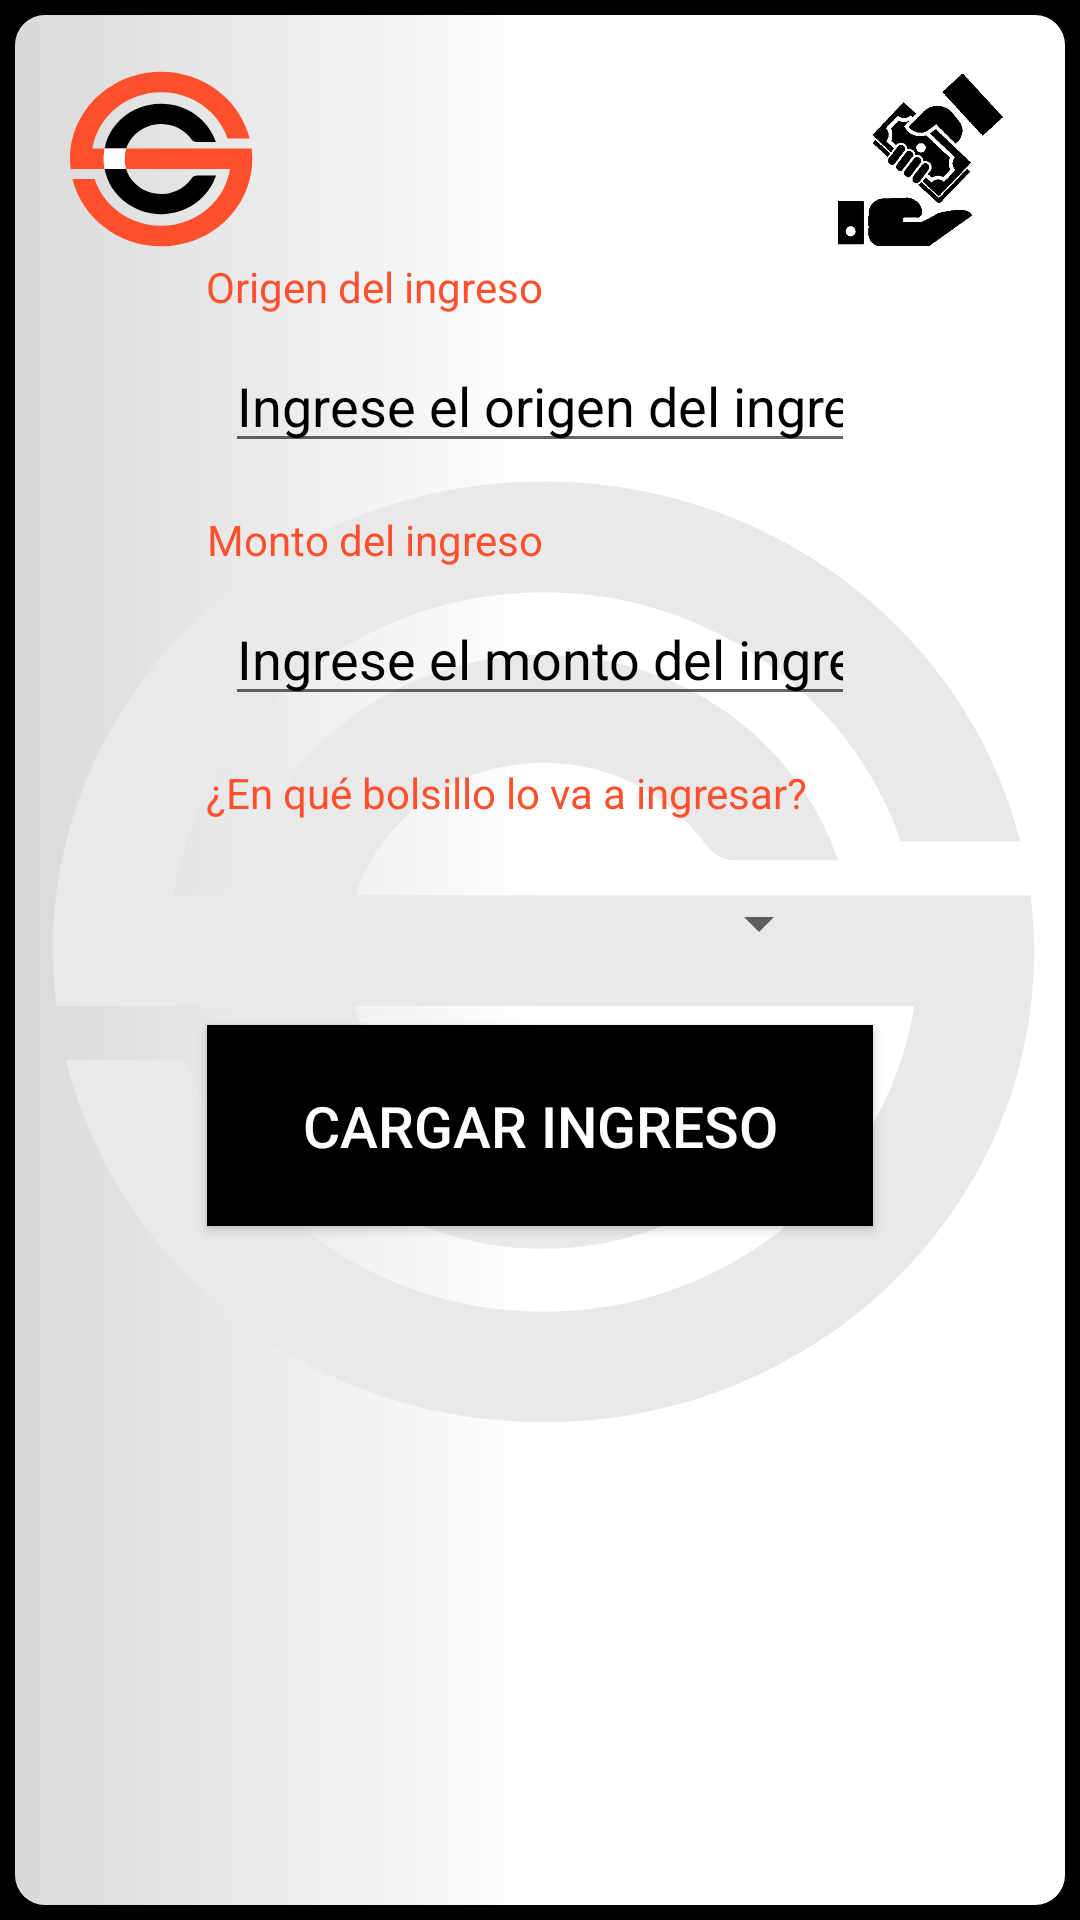

Reconstruct the res/layout file that produces this screen, plus the resources it refers to.
<!-- AndroidManifest.xml: application theme AppTheme -->
<!-- res/layout/ingreso.xml -->
<?xml version="1.0" encoding="utf-8"?>

<android.support.v4.widget.DrawerLayout xmlns:android="http://schemas.android.com/apk/res/android"
    xmlns:app="http://schemas.android.com/apk/res-auto"
    xmlns:tools="http://schemas.android.com/tools"
    android:id="@+id/drawer_layout1"
    android:layout_width="match_parent"
    android:layout_height="match_parent"
    android:background="@drawable/gradient"
    android:fitsSystemWindows="true"
    tools:context=".Ingreso"
    >

    <LinearLayout
        android:layout_width="match_parent"
        android:layout_height="match_parent"
        android:orientation="vertical">

        <android.support.v7.widget.Toolbar

            android:layout_width="match_parent"
            android:layout_height="?attr/actionBarSize"
            android:background="@color/prim0"
            android:id="@+id/toolbar"
            android:theme="@style/ThemeOverlay.AppCompat.Dark.ActionBar"
            app:popupTheme="@style/ThemeOverlay.AppCompat.Light"
            android:elevation="4dp"/>

        <FrameLayout
            android:id="@+id/fragment_container"
            android:layout_width="match_parent"
            android:layout_height="match_parent" />

    </LinearLayout>

    <android.support.design.widget.NavigationView

        android:layout_width="wrap_content"
        android:layout_height="match_parent"
        android:layout_gravity="start"
        android:id="@+id/nav_view1"
        android:background="@color/prim0"
        app:headerLayout="@layout/nav_header"
        app:itemIconTint="@color/prim2"
        app:itemTextColor="@color/prim3"
        app:menu="@menu/drawer_menu"/>
<android.support.constraint.ConstraintLayout
    android:layout_width="match_parent"
    android:layout_height="match_parent"
    android:background="@color/black">

    <android.support.constraint.ConstraintLayout
        android:layout_width="0dp"
        android:layout_height="0dp"
        android:layout_marginStart="5dp"
        android:layout_marginTop="5dp"
        android:layout_marginEnd="5dp"
        android:layout_marginBottom="5dp"
        android:background="@drawable/gradient"
        app:layout_constraintBottom_toBottomOf="parent"
        app:layout_constraintEnd_toEndOf="parent"
        app:layout_constraintStart_toStartOf="parent"
        app:layout_constraintTop_toTopOf="parent">

        <ImageView
            android:id="@+id/imageView15"
            android:layout_width="0dp"
            android:layout_height="0dp"
            android:src="@drawable/icono_del_proyecto"
            android:tint="#E9E9E9"
            app:layout_constraintBottom_toBottomOf="parent"
            app:layout_constraintEnd_toEndOf="parent"
            app:layout_constraintStart_toStartOf="parent"
            app:layout_constraintTop_toTopOf="parent" />

        <ImageView
            android:id="@+id/imageView18"
            android:layout_width="65dp"
            android:layout_height="65dp"
            android:layout_marginStart="16dp"
            android:layout_marginTop="16dp"
            android:background="@drawable/icono_del_proyecto"
            app:layout_constraintStart_toStartOf="parent"
            app:layout_constraintTop_toTopOf="parent" />

        <Button
            android:id="@+id/button6"
            android:layout_width="222dp"
            android:layout_height="67dp"
            android:layout_marginStart="8dp"
            android:layout_marginTop="8dp"
            android:layout_marginEnd="8dp"
            android:background="@color/prim2"
            android:onClick="ingresar"
            android:text="Cargar ingreso"
            android:textColor="@color/prim0"
            android:textSize="19dp"
            app:layout_constraintEnd_toEndOf="parent"
            app:layout_constraintStart_toStartOf="parent"
            app:layout_constraintTop_toBottomOf="@+id/spinner3" />

        <EditText
            android:id="@+id/i2"
            android:layout_width="wrap_content"
            android:layout_height="wrap_content"
            android:layout_marginStart="8dp"

            android:layout_marginTop="8dp"
            android:layout_marginEnd="8dp"
            android:ems="10"
            android:hint="Ingrese el monto del ingreso"
            android:inputType="number"
            android:textColor="@color/prim2"
            android:textColorHint="@color/prim2"
            app:layout_constraintEnd_toEndOf="parent"
            app:layout_constraintStart_toStartOf="parent"
            app:layout_constraintTop_toBottomOf="@+id/textView19" />

        <TextView
            android:id="@+id/textView19"
            android:layout_width="223dp"
            android:layout_height="wrap_content"
            android:layout_marginStart="8dp"
            android:layout_marginTop="16dp"
            android:layout_marginEnd="8dp"
            android:text="Monto del ingreso"
            android:textColor="@color/prim3"
            android:textSize="14dp"
            app:layout_constraintEnd_toEndOf="parent"
            app:layout_constraintHorizontal_bias="0.505"
            app:layout_constraintStart_toStartOf="parent"
            app:layout_constraintTop_toBottomOf="@+id/i1" />

        <TextView
            android:id="@+id/textView20"
            android:layout_width="223dp"
            android:layout_height="wrap_content"
            android:layout_marginStart="8dp"
            android:layout_marginTop="16dp"
            android:layout_marginEnd="8dp"
            android:text="¿En qué bolsillo lo va a ingresar?"
            android:textColor="@color/prim3"
            android:textSize="14dp"
            app:layout_constraintEnd_toEndOf="parent"
            app:layout_constraintStart_toStartOf="parent"
            app:layout_constraintTop_toBottomOf="@+id/i2" />

        <AutoCompleteTextView
            android:id="@+id/i1"
            android:layout_width="wrap_content"
            android:layout_height="wrap_content"

            android:layout_marginStart="8dp"
            android:layout_marginTop="8dp"
            android:layout_marginEnd="8dp"
            android:ems="10"
            android:hint="Ingrese el origen del ingreso"
            android:inputType="textPersonName"
            android:textColor="@color/prim2"
            android:textColorHint="@color/prim2"
            app:layout_constraintEnd_toEndOf="parent"
            app:layout_constraintStart_toStartOf="parent"
            app:layout_constraintTop_toBottomOf="@+id/textView18" />

        <TextView
            android:id="@+id/textView18"
            android:layout_width="223dp"
            android:layout_height="wrap_content"
            android:layout_marginStart="8dp"
            android:layout_marginEnd="8dp"
            android:text="Origen del ingreso "
            android:textColor="@color/prim3"
            android:textSize="14dp"
            app:layout_constraintEnd_toEndOf="parent"
            app:layout_constraintStart_toStartOf="parent"
            app:layout_constraintTop_toBottomOf="@+id/imageView18" />

        <ImageView
            android:id="@+id/imageView6"
            android:layout_width="65dp"
            android:layout_height="65dp"
            android:layout_marginTop="16dp"
            android:layout_marginEnd="16dp"
            android:src="@drawable/getinpaid"
            android:tint="@color/prim1"
            app:layout_constraintEnd_toEndOf="parent"
            app:layout_constraintTop_toTopOf="parent" />

        <Spinner
            android:id="@+id/spinner3"
            android:layout_width="0dp"
            android:layout_height="52dp"
            android:layout_marginTop="8dp"
            android:layout_marginEnd="8dp"
            android:textColor="@color/prim3"
            app:layout_constraintEnd_toEndOf="@+id/i2"
            app:layout_constraintStart_toStartOf="@+id/i2"
            app:layout_constraintTop_toBottomOf="@+id/textView20" />


    </android.support.constraint.ConstraintLayout>
</android.support.constraint.ConstraintLayout>
</android.support.v4.widget.DrawerLayout>
<!-- res/layout/nav_header.xml (included above) -->
<?xml version="1.0" encoding="utf-8"?>

<LinearLayout xmlns:android="http://schemas.android.com/apk/res/android"
    android:layout_width="match_parent"
    android:layout_height="176dp"
    android:background="@color/prim0"
    android:gravity="bottom"
    android:padding="20dp"
    android:theme="@style/ThemeOverlay.AppCompat.Dark"
    android:orientation="vertical"
    >

    <ImageView

        android:layout_width="99dp"
        android:layout_height="94dp"
        android:src="@drawable/icono_del_proyecto" />

    <TextView
        android:layout_width="106dp"
        android:layout_height="wrap_content"
        android:paddingTop="8dp"
        android:text="Silver C"
        android:textColor="@color/prim3"
        android:textSize="27dp"
        android:textStyle="bold" />
</LinearLayout>
<!-- resources referenced by this layout -->
<resources>
  <color name="black">#000000</color>
  <color name="prim0">#ffffff</color>
  <color name="prim1">#000000</color>
  <color name="prim2">#000000</color>
  <color name="prim3">#fe502d</color>
  <!-- drawable getinpaid: png bitmap (drawable, 25755 bytes) -->
  <!-- drawable gradient (drawable) -->
  <?xml version="1.0" encoding="utf-8"?>
  <shape xmlns:android="http://schemas.android.com/apk/res/android"
      android:shape="rectangle">
      <gradient
          android:startColor="@color/prim4"
          android:centerColor="@color/prim0"
          android:endColor="@color/prim0"
          android:angle="0" />
      <corners android:radius="10dp" />
  </shape>
  <!-- drawable icono_del_proyecto: png bitmap (drawable, 133842 bytes) -->
  <style name="AppTheme" parent="Theme.AppCompat.Light.NoActionBar">
          
          <item name="colorPrimary">@color/colorPrimary</item>
          <item name="colorPrimaryDark">@color/colorPrimaryDark</item>
          <item name="colorAccent">@color/colorAccent</item>
      </style>
  <color name="prim4">#d9d9d9</color>
  <color name="colorPrimary">#ffffff</color>
  <color name="colorPrimaryDark">#000000</color>
  <color name="colorAccent">#fe502d</color>
</resources>
